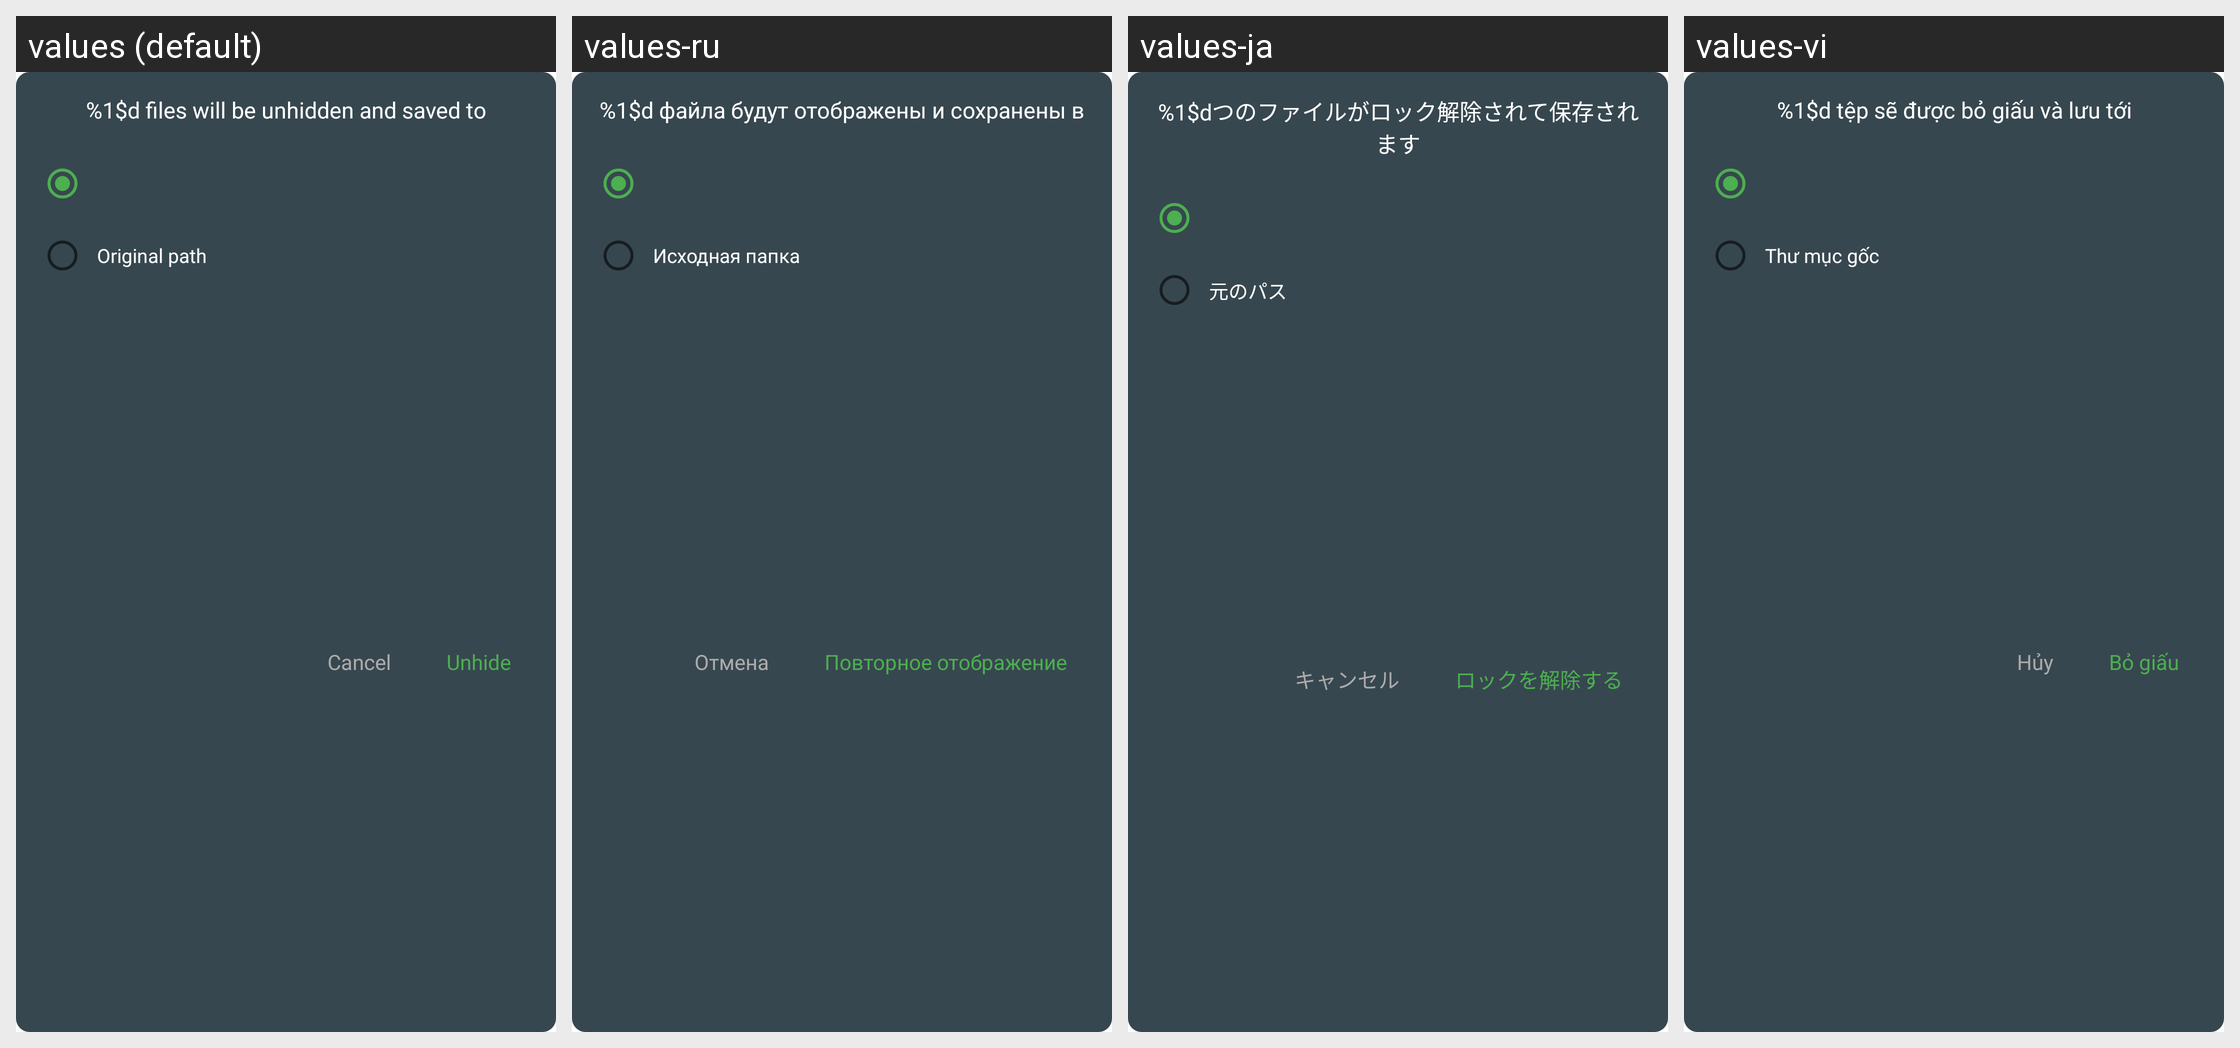

For this localized Android screen grid, give each drawn string resource with its value in every locale shown.
Android screen res/layout/dialog_unhide.xml rendered under 4 locales, left to right: values (default), values-ru, values-ja, values-vi. Device: Nexus 5 (rendered at 1080×1920; each locale shown at half size, 540×960, under a caption strip naming it); theme AppTheme.
Other locales in the repository, not shown: values-ar, values-de, values-es, values-fr, values-hi, values-it, values-ko, values-pl, values-pt, values-th, values-tr, values-zh, values-zh-rTW.
Strings drawn on this screen, with the default value and each locale's value (text and hints the layout hard-codes, and strings that could not be matched under every locale, appear in the picture but are not listed):

unhide_title
  values: %1$d files will be unhidden and saved to
  values-ru: %1$d файла будут отображены и сохранены в
  values-ja: %1$dつのファイルがロック解除されて保存されます
  values-vi: %1$d tệp sẽ được bỏ giấu và lưu tới

original_path
  values: Original path
  values-ru: Исходная папка
  values-ja: 元のパス
  values-vi: Thư mục gốc

cancel
  values: Cancel
  values-ru: Отмена
  values-ja: キャンセル
  values-vi: Hủy

unhide
  values: Unhide
  values-ru: Повторное отображение
  values-ja: ロックを解除する
  values-vi: Bỏ giấu
